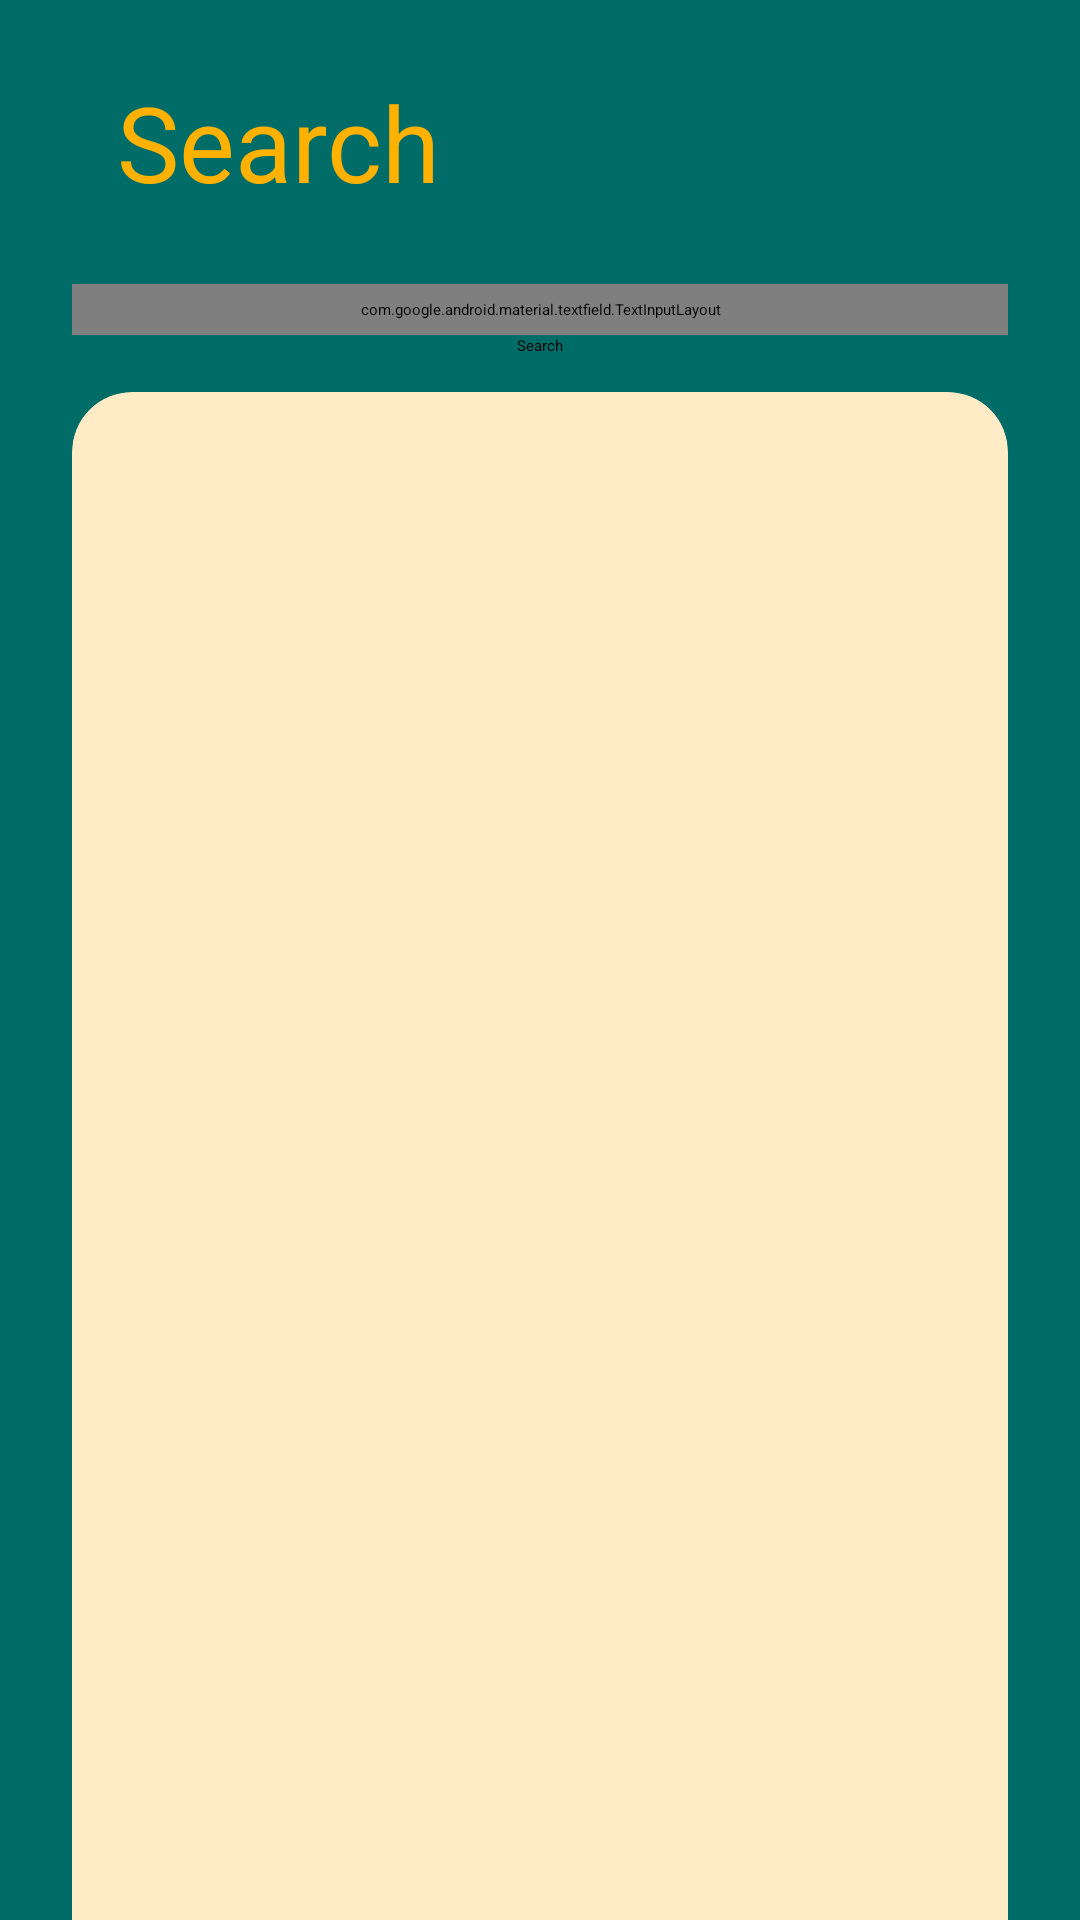

Produce the Android XML layout that renders to this screen, including the resource entries it uses.
<!-- AndroidManifest.xml: application theme Theme.LibraryApp -->
<!-- res/layout/fragment_search.xml -->
<?xml version="1.0" encoding="utf-8"?>
<ScrollView
    xmlns:android="http://schemas.android.com/apk/res/android"
    xmlns:tools="http://schemas.android.com/tools"
    android:layout_width="match_parent"
    android:layout_height="match_parent"
    xmlns:app="http://schemas.android.com/apk/res-auto"
    tools:context=".fragments.SearchFragment"
    android:background="@color/skobeloff">
    <androidx.constraintlayout.widget.ConstraintLayout
        android:layout_width="match_parent"
        android:layout_height="wrap_content">

        <androidx.appcompat.widget.AppCompatTextView
            android:id="@+id/search_text"
            android:layout_width="match_parent"
            android:layout_height="wrap_content"
            app:layout_constraintTop_toTopOf="parent"
            app:layout_constraintStart_toStartOf="parent"
            app:layout_constraintEnd_toEndOf="parent"
            android:paddingHorizontal="15dp"
            android:layout_weight="1"
            android:text="@string/search"
            android:textAlignment="textStart"
            android:textColor="@color/honey_dew"
            android:textSize="35sp"
            app:fontFamily="@font/nunito_extrabold"
            android:layout_marginTop="24dp"
            android:layout_marginHorizontal="24dp"/>

        <com.google.android.material.textfield.TextInputLayout
            android:id="@+id/search_publication_input_layout"
            style="@style/Widget.MaterialComponents.TextInputLayout.FilledBox.Dense"
            android:layout_width="match_parent"
            android:layout_height="wrap_content"
            android:padding="5dp"
            app:endIconMode="clear_text"
            android:layout_marginTop="24dp"
            android:layout_marginHorizontal="24dp"
            app:layout_constraintEnd_toEndOf="parent"
            app:layout_constraintStart_toStartOf="parent"
            app:layout_constraintTop_toBottomOf="@id/search_text">

            <com.google.android.material.textfield.TextInputEditText
                android:id="@+id/search_publication_input_edit_text"
                android:layout_width="match_parent"
                android:layout_height="match_parent"
                android:fontFamily="@font/nunito_extrabold"
                android:hint="@string/search_book"
                android:maxLines="1"/>

        </com.google.android.material.textfield.TextInputLayout>

        <androidx.appcompat.widget.AppCompatButton
            android:id="@+id/btn_search"
            android:layout_width="wrap_content"
            android:layout_height="wrap_content"
            app:layout_constraintTop_toBottomOf="@id/search_publication_input_layout"
            app:layout_constraintStart_toStartOf="parent"
            app:layout_constraintEnd_toEndOf="parent"
            android:text="@string/search"/>

        <androidx.cardview.widget.CardView
            android:id="@+id/publication_list_card_view"
            android:layout_width="match_parent"
            android:layout_height="wrap_content"
            app:cardBackgroundColor="@color/blanched_almond"
            app:cardCornerRadius="20dp"
            android:layout_marginTop="12dp"
            android:layout_marginHorizontal="24dp"
            android:layout_marginBottom="200dp"
            app:layout_constraintStart_toStartOf="parent"
            app:layout_constraintEnd_toEndOf="parent"
            app:layout_constraintBottom_toBottomOf="parent"
            app:layout_constraintTop_toBottomOf="@id/btn_search">

            <androidx.recyclerview.widget.RecyclerView
                android:id="@+id/publication_list_recycler"
                android:layout_width="match_parent"
                android:layout_height="600dp"
                android:layout_marginVertical="18dp"
                android:layout_marginHorizontal="24dp"
                app:layout_constraintTop_toBottomOf="@id/btn_search"
                app:layout_constraintStart_toStartOf="parent"
                app:layout_constraintEnd_toEndOf="parent"
                app:layout_constraintBottom_toBottomOf="parent"/>

        </androidx.cardview.widget.CardView>



    </androidx.constraintlayout.widget.ConstraintLayout>
</ScrollView>
<!-- resources referenced by this layout -->
<resources>
  <color name="blanched_almond">#FFEBC6</color>
  <color name="honey_dew">#FFB100</color>
  <color name="skobeloff">#006C67</color>
  <string name="search">Search</string>
  <string name="search_book">Search Book</string>
</resources>
